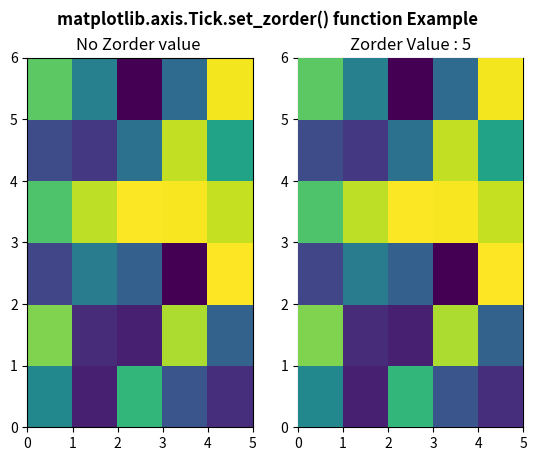

Generate this figure with matplotlib:
# Implementation of matplotlib function
from matplotlib.axis import Tick
import numpy as np
import matplotlib.pyplot as plt

xx = np.random.rand(6, 5)

fig, (ax3, ax4) = plt.subplots(1, 2)

m = ax3.pcolor(xx)

ax3.set_title("No Zorder value ")

m = ax4.pcolor(xx)
Tick.set_zorder(m, 5)

ax4.set_title("Zorder Value : 5")

fig.suptitle('matplotlib.axis.Tick.set_zorder() \
function Example', fontweight="bold")

plt.show()
